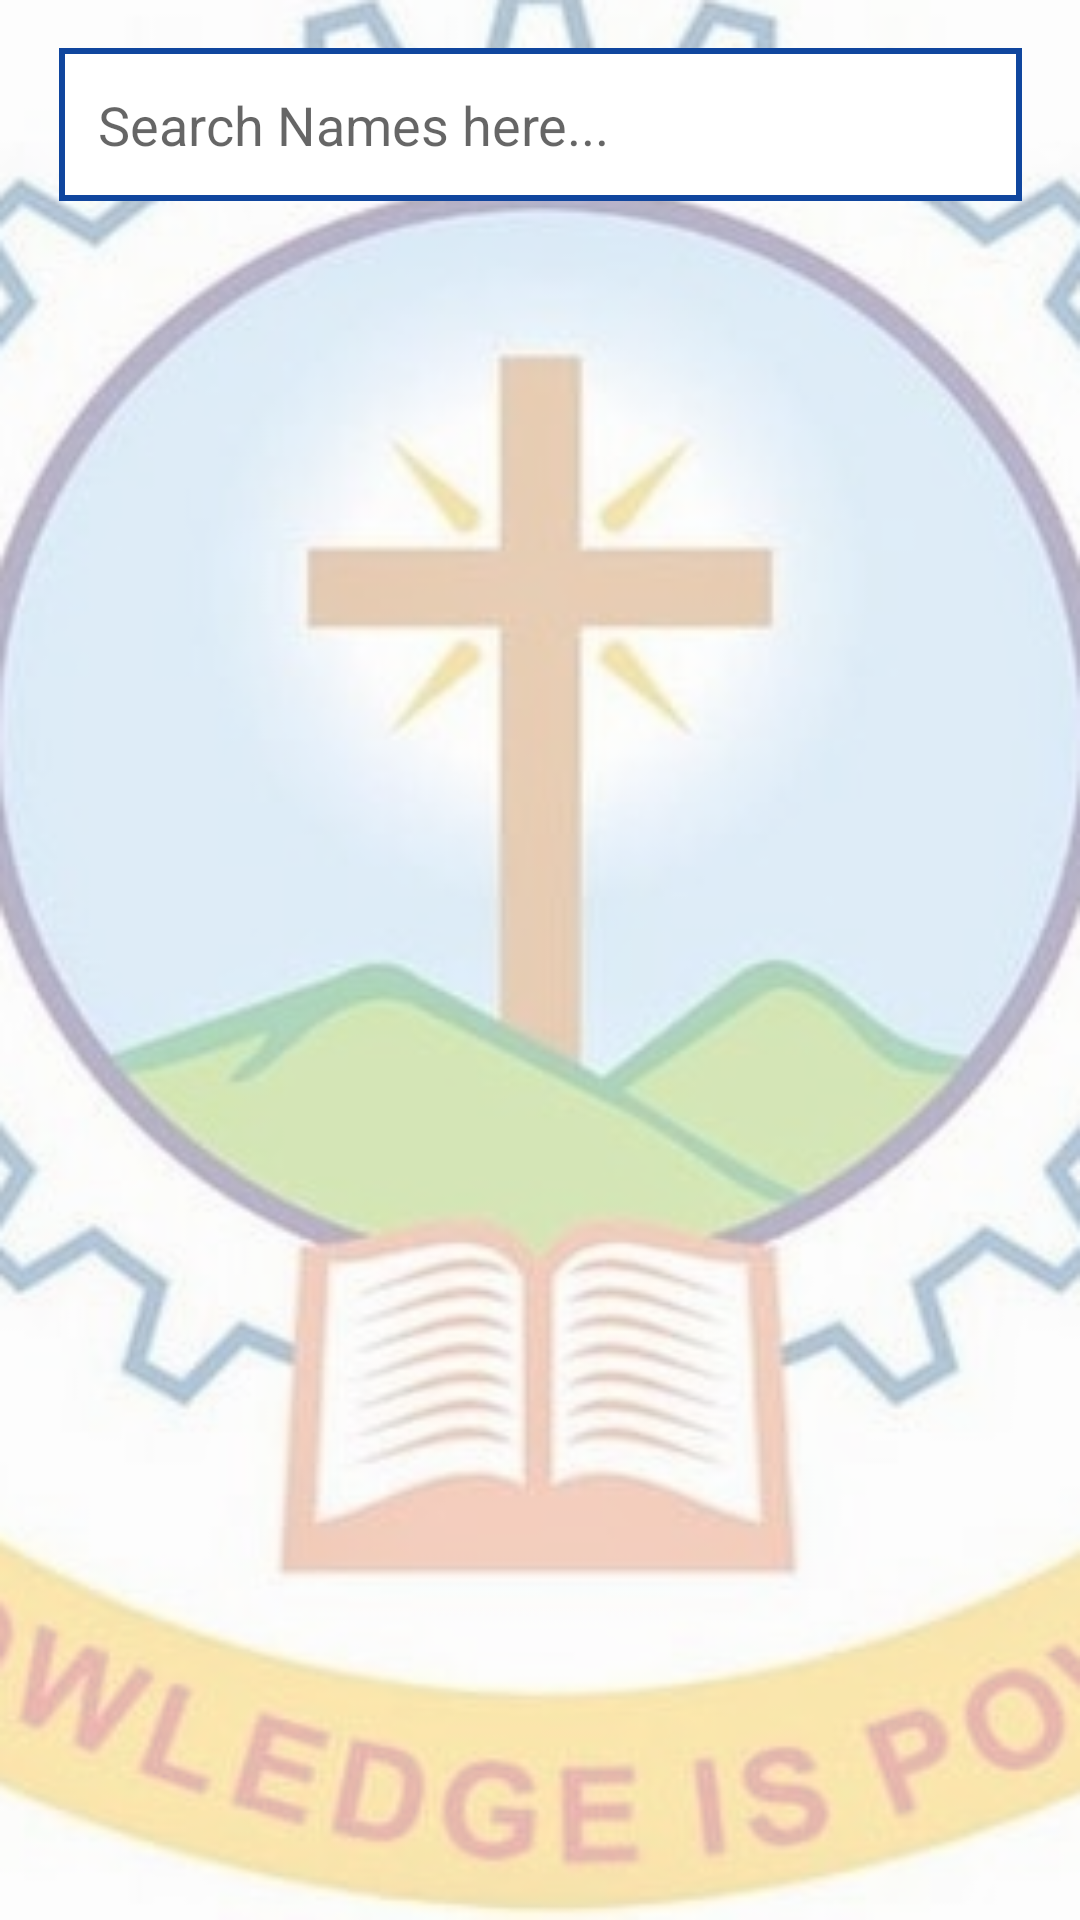

This screen was rendered from an Android layout file. Write that file and the resources it references.
<!-- AndroidManifest.xml: activity theme AppTheme -->
<!-- res/layout/activity_main2.xml -->
<?xml version="1.0" encoding="utf-8"?>
<android.support.constraint.ConstraintLayout xmlns:android="http://schemas.android.com/apk/res/android"
    xmlns:app="http://schemas.android.com/apk/res-auto"
    xmlns:tools="http://schemas.android.com/tools"
    android:layout_width="match_parent"
    android:layout_height="match_parent"
    android:background="@drawable/mar1"
    tools:context=".Main2Activity"
    tools:layout_editor_absoluteY="81dp">

    <ListView
        android:id="@+id/list"
        android:layout_width="0dp"
        android:layout_height="0dp"
        android:layout_marginBottom="16dp"
        app:layout_constraintBottom_toBottomOf="parent"
        app:layout_constraintEnd_toEndOf="parent"
        app:layout_constraintStart_toStartOf="parent"
        app:layout_constraintTop_toBottomOf="@+id/autoCompleteTextView" />

    <AutoCompleteTextView
        android:id="@+id/autoCompleteTextView"
        android:layout_width="321dp"
        android:layout_height="51dp"
        android:layout_marginTop="16dp"
        android:layout_marginBottom="15dp"
        android:background="@drawable/strok"
        android:hint="Search Names here..."
        android:paddingLeft="13dp"
        android:textColor="@color/colorPrimaryDark"
        app:layout_constraintBottom_toTopOf="@+id/list"
        app:layout_constraintEnd_toEndOf="parent"
        app:layout_constraintStart_toStartOf="parent"
        app:layout_constraintTop_toTopOf="parent" />
</android.support.constraint.ConstraintLayout>
<!-- resources referenced by this layout -->
<resources>
  <color name="colorPrimaryDark">#000000</color>
  <!-- drawable mar1: png bitmap (drawable, 162583 bytes) -->
  <!-- drawable strok (drawable) -->
  <?xml version="1.0" encoding="utf-8"?>
  <shape xmlns:android="http://schemas.android.com/apk/res/android" android:shape="rectangle" >
      <solid android:color="@android:color/background_light"  />
      <stroke android:width="2dip" android:color="@color/blue"/>
  </shape>
  <style name="AppTheme" parent="Theme.AppCompat.Light.DarkActionBar">
          
          <item name="colorPrimary">@color/blue</item>
          <item name="colorPrimaryDark">@color/blue</item>
          <item name="colorAccent">@color/blue</item>
      </style>
  <color name="blue">#10469e</color>
</resources>
